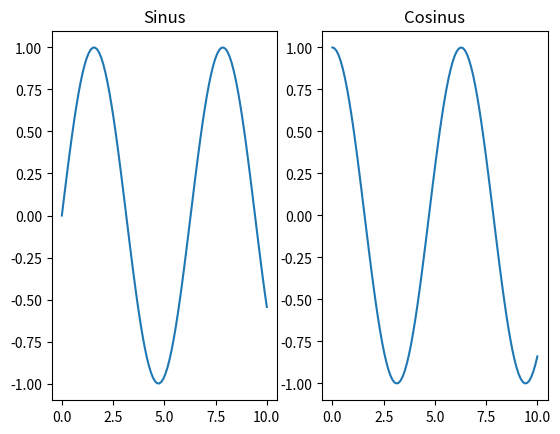

Recreate this plot in Python.
# -*- coding: utf-8 -*-
"""Erstellen von Subplots mit matplotlib.

Um mehrere Plots in einer figure zu plotten, gibt es den Befehl subplot(). Seine
Anwendung soll hier an einem einfachen Beispiel gezeigt werden.

"""

import matplotlib.pyplot as plt
import numpy as np


# Erstellen eines x-Vektors (Nebenrechnung)
x = np.linspace(0, 10, 100)

# Erstellen einer figure mit zwei Plots nebeneinander.
# plt.sublots(Reihen, Spalten)
fig, axes = plt.subplots(1, 2)

# Die Variable axes ist ein Array, mit dessen Einträgen auf die einzelnen
# Subplots zugegriffen werden kann.
axes[0].plot(x, np.sin(x))
axes[0].set_title('Sinus')
axes[1].plot(x, np.cos(x))
axes[1].set_title('Cosinus')

plt.show() # Anzeigen des Plots
